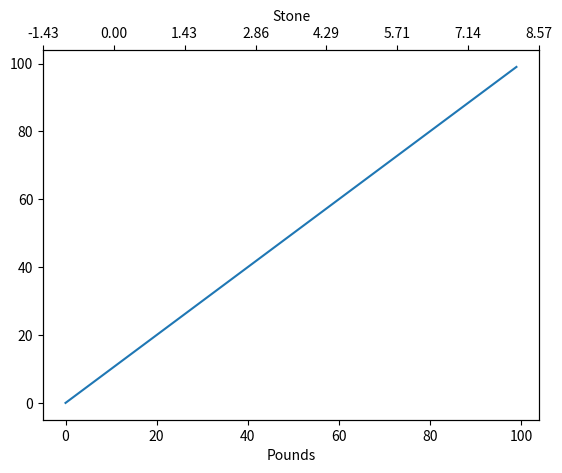

The script that saved this image:
import numpy as np
import matplotlib.pyplot as plt

fig = plt.figure()
ax1 = fig.add_subplot(111)
ax2 = ax1.twiny()


ax1.plot(np.arange(100), np.arange(100))  #dummy data

ax1_ticks = ax1.get_xticks()
ax2_scale = ax1_ticks / 14.0 # scale the original axis ticks by 14

ax1.set_xlabel("Pounds")

ax2.set_xticks(ax2_scale)
ax2.set_xlabel("Stone")

plt.show()

new_tick_locations = np.array([.2, .5, .9])

def tick_function(X):
    V = 1/(1+X)
    return ["%.3f" % z for z in V]

s = tick_function(new_tick_locations)
